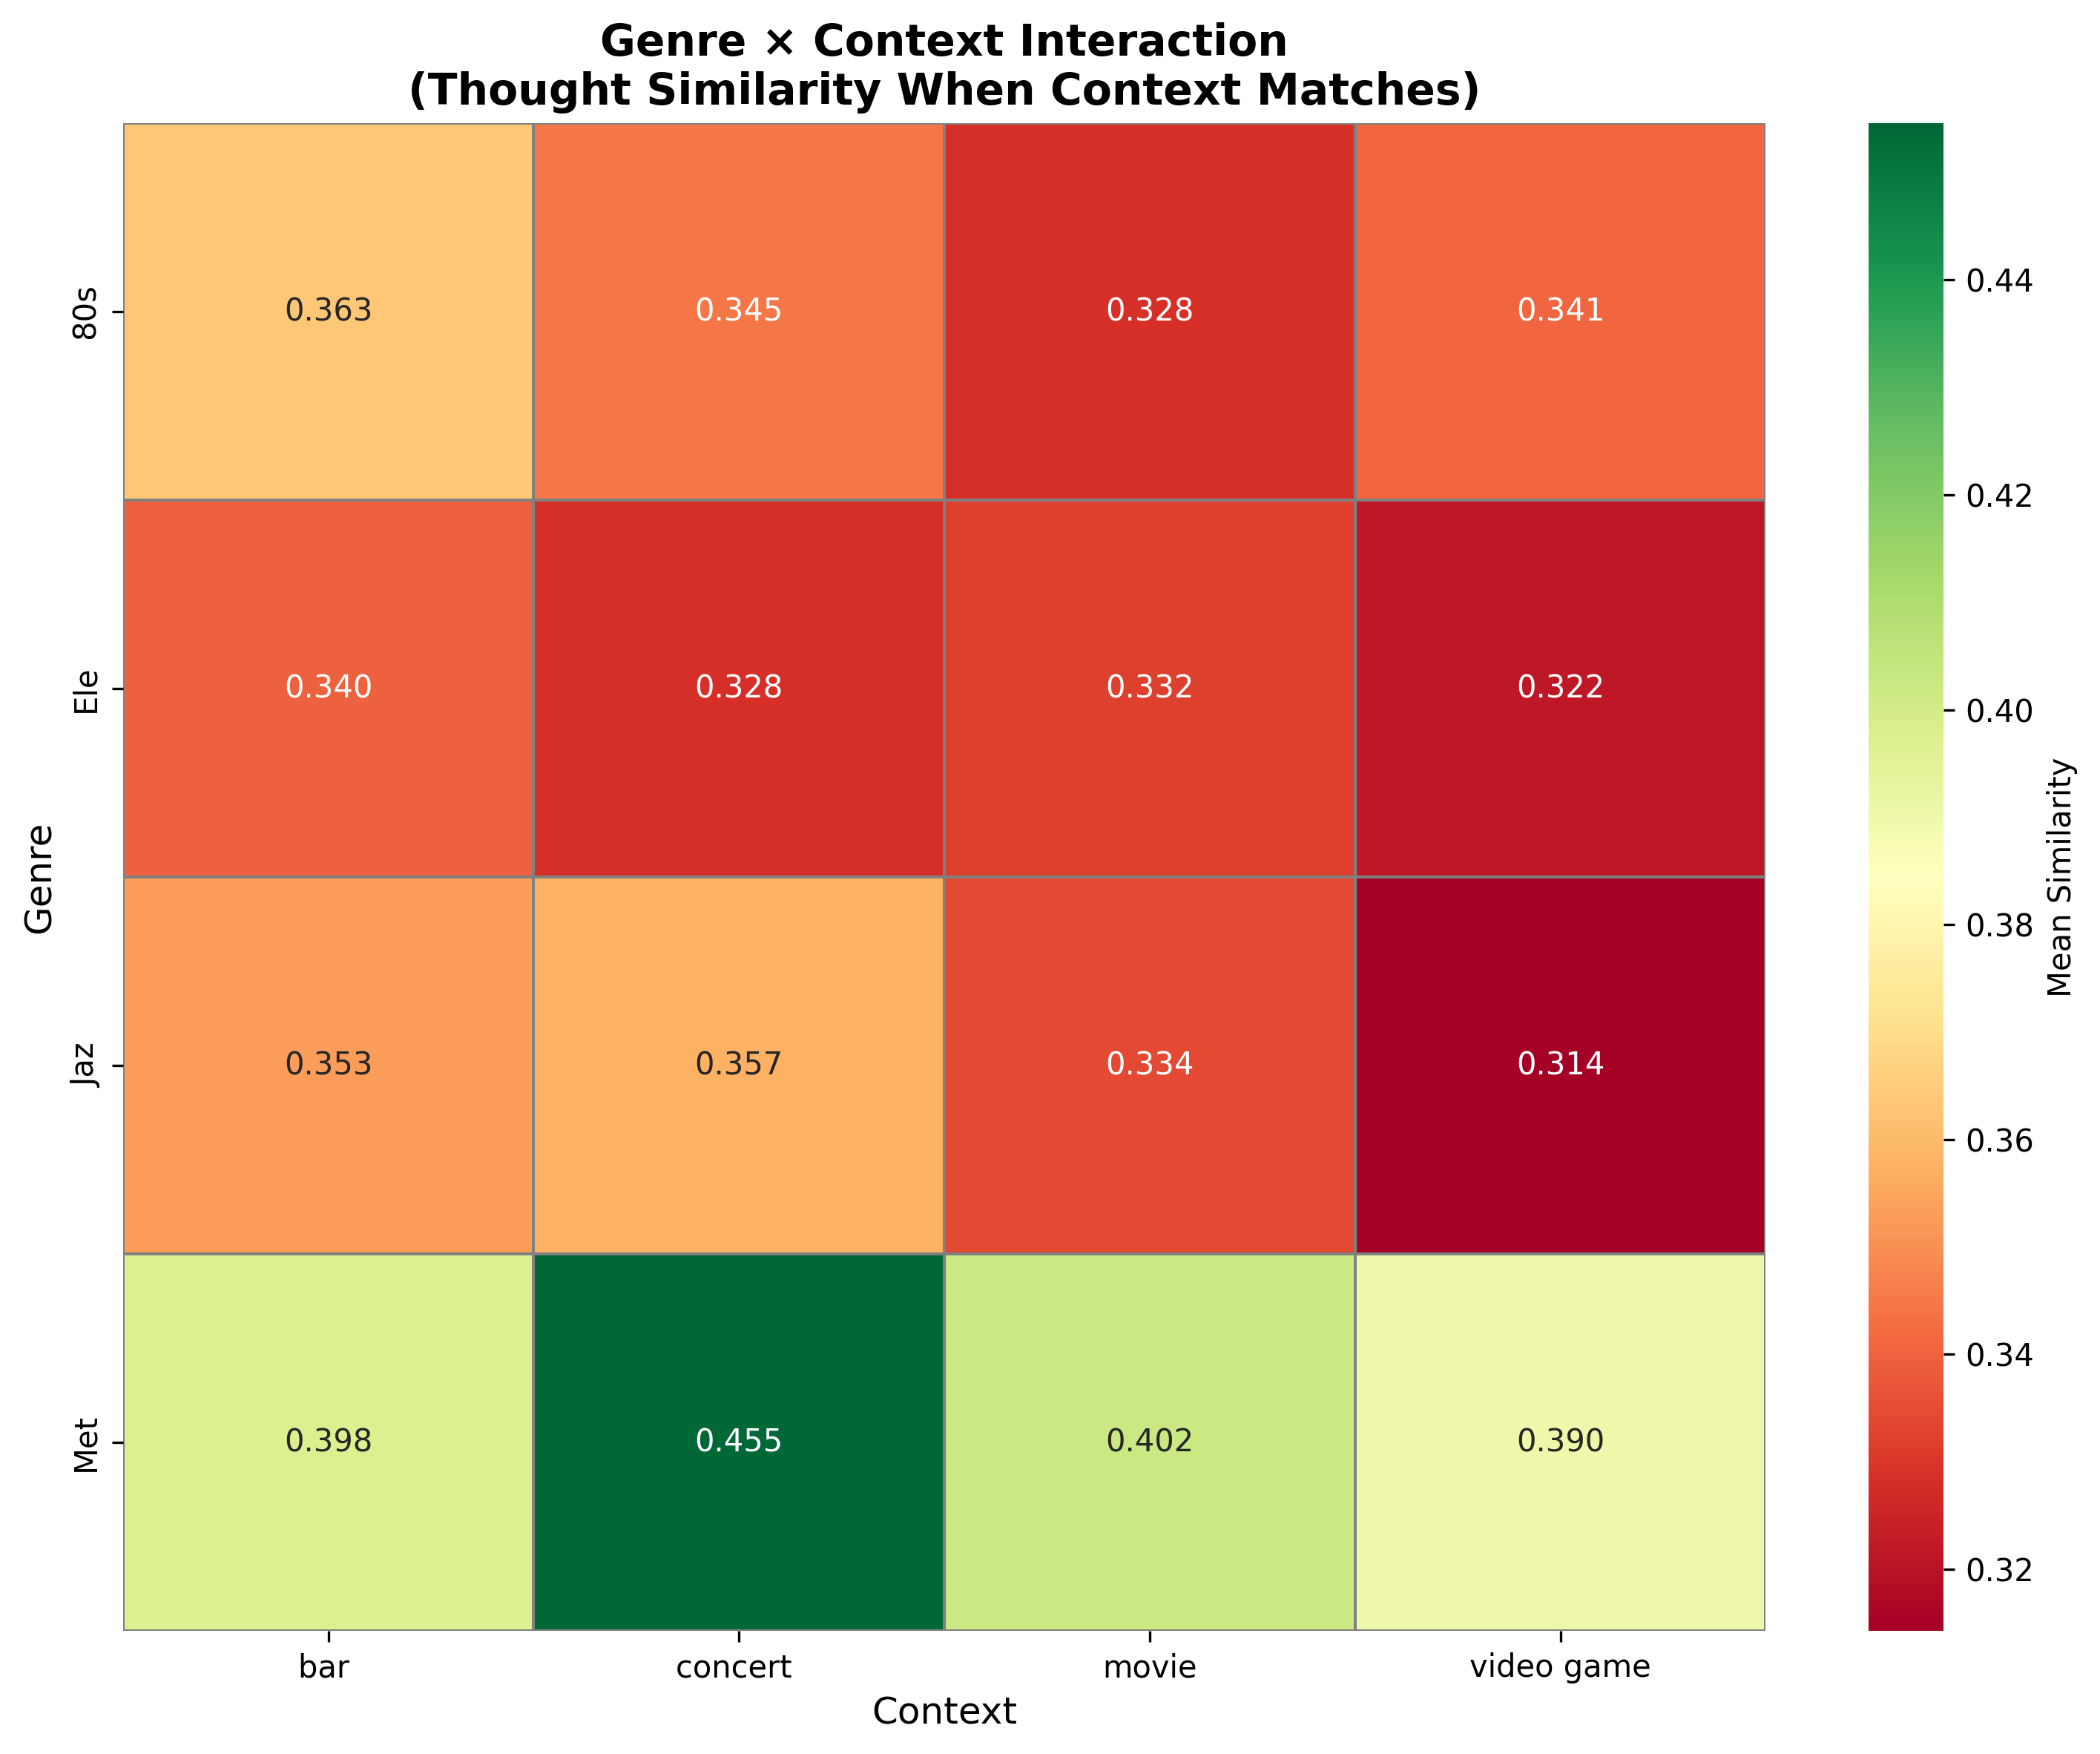

Values plotted in this chart, from the file beside it:
genre, context, mean, std, n
80s, bar?, 0.3632, 0.0357, 54
80s, concert?, 0.3447, 0.03454, 54
80s, movie, 0.3284, 0.03243, 54
80s, video game, 0.341, 0.03161, 54
Ele, bar?, 0.3395, 0.02904, 38
Ele, concert?, 0.328, 0.04075, 38
Ele, movie, 0.3321, 0.03581, 38
Ele, video game, 0.3217, 0.03682, 38
Jaz, bar?, 0.3531, 0.03618, 22
Jaz, concert?, 0.3572, 0.03344, 22
Jaz, movie, 0.3343, 0.03954, 22
Jaz, video game, 0.3143, 0.02907, 22
Met, bar?, 0.3975, 0.02317, 6
Met, concert?, 0.4546, 0.06093, 6
Met, movie, 0.4022, 0.047, 6
Met, video game, 0.3904, 0.06576, 6
